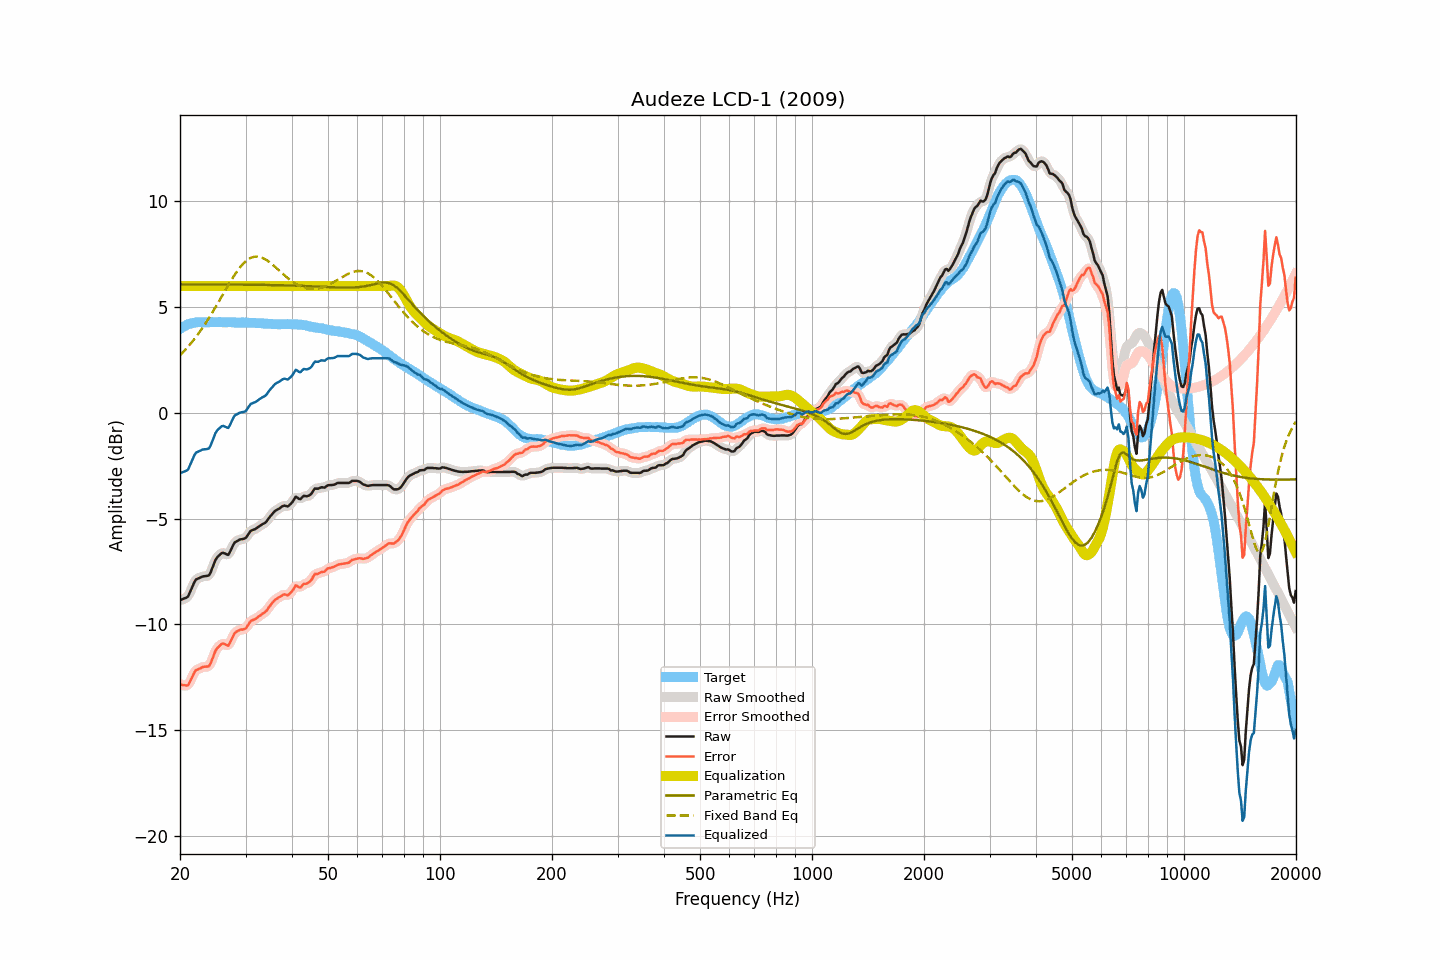

Source data for this figure (header and first rows):
frequency, raw, smoothed, error, error_smoothed, equalization, parametric_eq, fixed_band_eq, equalized_raw, equalized_smoothed, target
20.00, -8.85, -8.83, -12.83, -12.81, 6.00, 6.08, 2.72, -2.85, -2.83, 3.98
20.20, -8.82, -8.83, -12.85, -12.86, 6.00, 6.08, 2.80, -2.82, -2.83, 4.03
20.40, -8.79, -8.81, -12.87, -12.89, 6.00, 6.08, 2.88, -2.79, -2.81, 4.08
20.61, -8.76, -8.77, -12.87, -12.89, 6.00, 6.08, 2.96, -2.76, -2.77, 4.11
20.81, -8.73, -8.73, -12.89, -12.89, 6.00, 6.08, 3.05, -2.73, -2.73, 4.16
21.02, -8.68, -8.65, -12.88, -12.84, 6.00, 6.08, 3.13, -2.68, -2.65, 4.20
21.23, -8.51, -8.52, -12.73, -12.74, 6.00, 6.08, 3.22, -2.51, -2.52, 4.22
21.44, -8.34, -8.34, -12.57, -12.58, 6.00, 6.08, 3.31, -2.34, -2.34, 4.24
21.66, -8.16, -8.15, -12.42, -12.40, 6.00, 6.08, 3.41, -2.16, -2.15, 4.26
21.87, -7.99, -8.00, -12.25, -12.27, 6.00, 6.08, 3.50, -1.99, -2.00, 4.27
22.09, -7.87, -7.89, -12.15, -12.17, 6.00, 6.08, 3.60, -1.87, -1.89, 4.28
22.31, -7.84, -7.83, -12.13, -12.12, 6.00, 6.08, 3.71, -1.84, -1.83, 4.29
22.54, -7.80, -7.79, -12.09, -12.09, 6.00, 6.08, 3.81, -1.80, -1.79, 4.29
22.76, -7.77, -7.77, -12.06, -12.06, 6.00, 6.08, 3.92, -1.77, -1.77, 4.29
22.99, -7.73, -7.74, -12.01, -12.02, 6.00, 6.08, 4.03, -1.73, -1.74, 4.28
23.22, -7.72, -7.72, -12.00, -12.00, 6.00, 6.08, 4.14, -1.72, -1.72, 4.28
23.45, -7.71, -7.72, -11.99, -12.00, 6.00, 6.08, 4.25, -1.71, -1.72, 4.28
23.69, -7.70, -7.71, -11.99, -11.99, 6.00, 6.08, 4.37, -1.70, -1.71, 4.29
23.92, -7.68, -7.65, -11.97, -11.94, 6.00, 6.08, 4.49, -1.68, -1.65, 4.29
24.16, -7.55, -7.53, -11.85, -11.83, 6.00, 6.08, 4.61, -1.55, -1.53, 4.30
24.40, -7.35, -7.36, -11.65, -11.66, 6.00, 6.08, 4.74, -1.35, -1.36, 4.31
24.65, -7.16, -7.15, -11.46, -11.45, 6.00, 6.08, 4.86, -1.16, -1.15, 4.30
24.89, -6.96, -6.98, -11.25, -11.27, 6.00, 6.08, 4.99, -0.96, -0.98, 4.30
25.14, -6.84, -6.85, -11.13, -11.14, 6.00, 6.08, 5.12, -0.84, -0.85, 4.29
25.39, -6.76, -6.75, -11.06, -11.05, 6.00, 6.07, 5.25, -0.76, -0.75, 4.30
25.65, -6.69, -6.68, -10.99, -10.98, 6.00, 6.07, 5.38, -0.69, -0.68, 4.30
25.91, -6.62, -6.63, -10.91, -10.93, 6.00, 6.07, 5.52, -0.62, -0.63, 4.29
26.16, -6.61, -6.62, -10.90, -10.91, 6.00, 6.07, 5.65, -0.61, -0.62, 4.29
26.43, -6.65, -6.65, -10.94, -10.94, 6.00, 6.07, 5.78, -0.65, -0.65, 4.29
26.69, -6.68, -6.69, -10.97, -10.98, 6.00, 6.07, 5.91, -0.68, -0.69, 4.29
26.96, -6.71, -6.67, -11.01, -10.96, 6.00, 6.07, 6.04, -0.71, -0.67, 4.30
27.23, -6.58, -6.58, -10.88, -10.87, 6.00, 6.07, 6.17, -0.58, -0.58, 4.30
27.50, -6.42, -6.43, -10.71, -10.72, 6.00, 6.07, 6.29, -0.42, -0.43, 4.29
27.77, -6.26, -6.26, -10.54, -10.55, 6.00, 6.07, 6.41, -0.26, -0.26, 4.28
28.05, -6.12, -6.15, -10.40, -10.42, 6.00, 6.07, 6.53, -0.12, -0.15, 4.28
28.33, -6.08, -6.07, -10.35, -10.34, 6.00, 6.07, 6.64, -0.08, -0.07, 4.27
28.62, -6.04, -6.02, -10.31, -10.29, 6.00, 6.07, 6.75, -0.04, -0.02, 4.27
28.90, -5.99, -6.00, -10.27, -10.27, 6.00, 6.07, 6.85, 0.01, 0.00, 4.28
29.19, -5.97, -5.97, -10.23, -10.25, 6.00, 6.07, 6.95, 0.03, 0.03, 4.26
29.48, -5.96, -5.96, -10.24, -10.24, 6.00, 6.07, 7.03, 0.04, 0.04, 4.28
29.78, -5.94, -5.94, -10.21, -10.21, 6.00, 6.07, 7.11, 0.06, 0.06, 4.27
30.08, -5.90, -5.88, -10.18, -10.16, 6.00, 6.07, 7.18, 0.10, 0.12, 4.28
30.38, -5.79, -5.79, -10.06, -10.06, 6.00, 6.07, 7.24, 0.21, 0.21, 4.27
30.68, -5.68, -5.68, -9.94, -9.95, 6.00, 6.07, 7.29, 0.32, 0.32, 4.27
30.99, -5.57, -5.59, -9.83, -9.86, 6.00, 6.06, 7.33, 0.43, 0.41, 4.26
31.30, -5.54, -5.54, -9.80, -9.80, 6.00, 6.06, 7.36, 0.46, 0.46, 4.26
31.61, -5.51, -5.50, -9.77, -9.76, 6.00, 6.06, 7.38, 0.49, 0.50, 4.26
31.93, -5.48, -5.47, -9.74, -9.73, 6.00, 6.06, 7.39, 0.52, 0.53, 4.26
32.24, -5.43, -5.43, -9.67, -9.68, 6.00, 6.06, 7.40, 0.57, 0.57, 4.24
32.57, -5.37, -5.37, -9.62, -9.62, 6.00, 6.06, 7.38, 0.63, 0.63, 4.25
32.89, -5.32, -5.32, -9.57, -9.56, 6.00, 6.06, 7.37, 0.68, 0.68, 4.25
33.22, -5.27, -5.27, -9.51, -9.51, 6.00, 6.06, 7.34, 0.73, 0.73, 4.24
33.55, -5.23, -5.23, -9.46, -9.47, 6.00, 6.06, 7.31, 0.77, 0.77, 4.23
33.89, -5.19, -5.18, -9.41, -9.40, 6.00, 6.05, 7.27, 0.81, 0.82, 4.22
34.23, -5.11, -5.10, -9.34, -9.32, 6.00, 6.05, 7.22, 0.89, 0.90, 4.23
34.57, -5.00, -5.01, -9.21, -9.22, 6.00, 6.05, 7.17, 1.00, 0.99, 4.21
34.92, -4.90, -4.90, -9.11, -9.12, 6.00, 6.05, 7.11, 1.10, 1.10, 4.21
35.27, -4.81, -4.81, -9.02, -9.01, 6.00, 6.05, 7.05, 1.19, 1.19, 4.21
35.62, -4.72, -4.72, -8.92, -8.92, 6.00, 6.05, 6.99, 1.28, 1.28, 4.20
35.97, -4.64, -4.65, -8.84, -8.85, 6.00, 6.05, 6.92, 1.36, 1.35, 4.20
... 635 more rows
